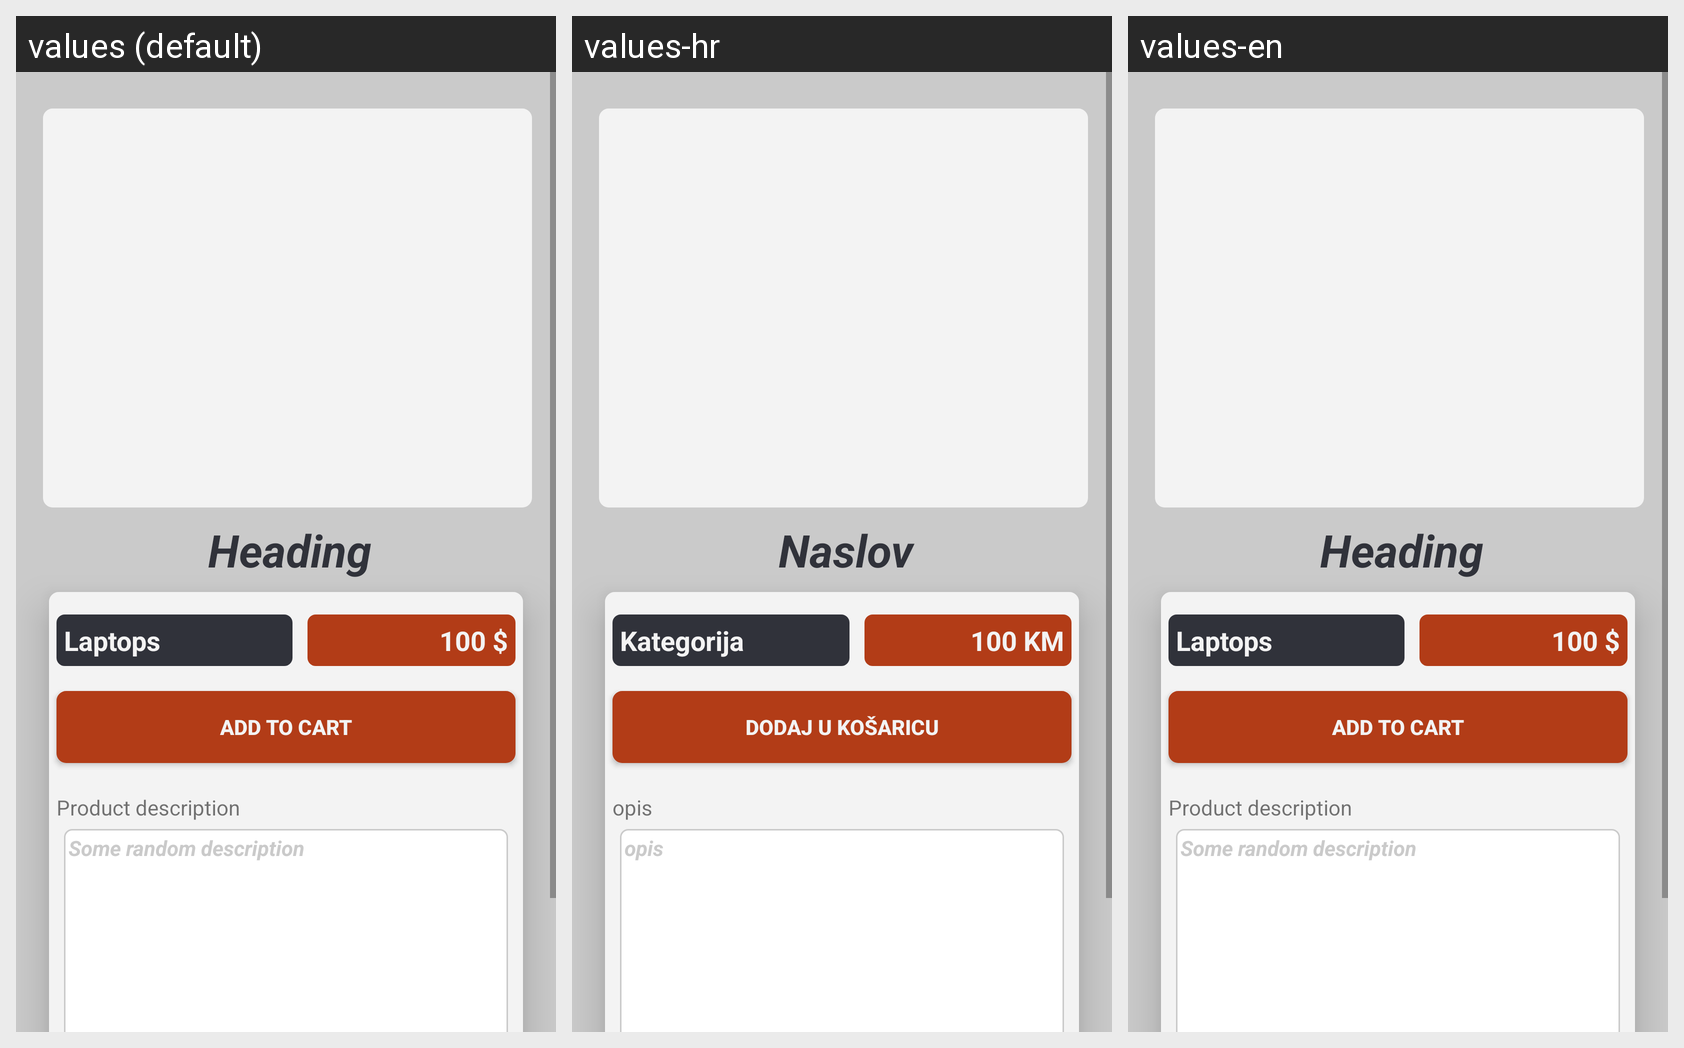

Locale-by-locale string values for the Android screen shown in this grid:
Android screen res/layout/single_article.xml rendered under 3 locales, left to right: values (default), values-hr, values-en. Device: Nexus 5 (rendered at 1080×1920; each locale shown at half size, 540×960, under a caption strip naming it); theme AppTheme.
Strings drawn on this screen, with the default value and each locale's value (text and hints the layout hard-codes, and strings that could not be matched under every locale, appear in the picture but are not listed):

single_article_heading
  values: Heading
  values-hr: Naslov
  values-en: Heading

single_article_category
  values: Laptops
  values-hr: Kategorija
  values-en: Laptops

single_article_price
  values: 100 $
  values-hr: 100 KM
  values-en: 100 $

single_article_add_to_cart
  values: Add to cart
  values-hr: Dodaj u košaricu
  values-en: Add to cart

single_article_product_description
  values: Product description
  values-hr: opis
  values-en: Product description

single_article_description
  values: Some random description
  values-hr: opis
  values-en: Some random description
